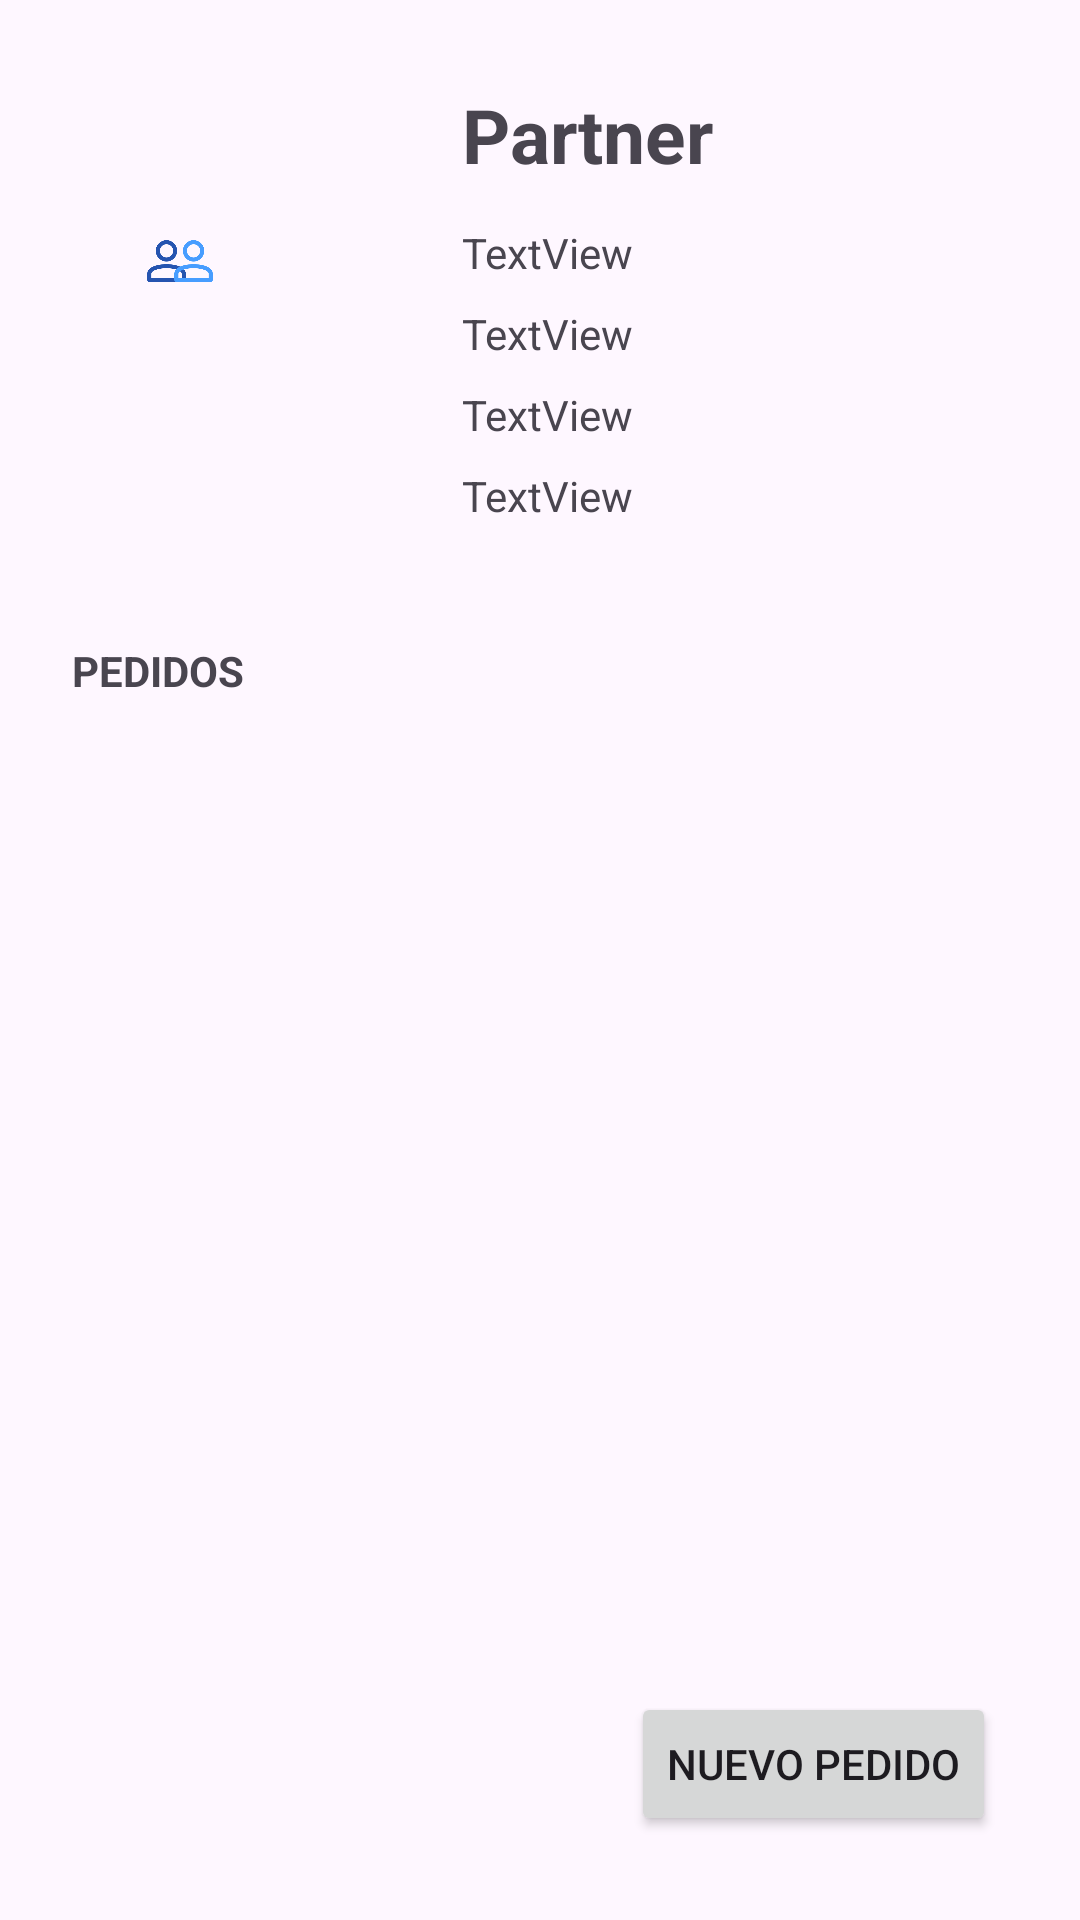

Layout XML and referenced resources for this Android screen:
<!-- AndroidManifest.xml: application theme Theme.Comercial -->
<!-- res/layout/layout_cabpedidos.xml -->
<?xml version="1.0" encoding="utf-8"?>
<androidx.constraintlayout.widget.ConstraintLayout xmlns:android="http://schemas.android.com/apk/res/android"
    xmlns:app="http://schemas.android.com/apk/res-auto"
    xmlns:tools="http://schemas.android.com/tools"
    android:layout_width="match_parent"
    android:layout_height="match_parent"
    tools:context=".pedidos.Actividad_CabPedidos">

    <TextView
        android:id="@+id/tPartnerNombre"
        android:layout_width="wrap_content"
        android:layout_height="wrap_content"
        android:layout_marginTop="28dp"
        android:text="Partner"
        android:textSize="25sp"
        android:textStyle="bold"
        app:layout_constraintStart_toStartOf="@+id/tPartnerDireccion"
        app:layout_constraintTop_toTopOf="parent" />

    <TextView
        android:id="@+id/tPartnerDireccion"
        android:layout_width="wrap_content"
        android:layout_height="wrap_content"
        android:layout_marginStart="59dp"
        android:layout_marginTop="13dp"
        android:text="TextView"
        app:layout_constraintStart_toEndOf="@+id/iconImageCatalogoView"
        app:layout_constraintTop_toBottomOf="@+id/tPartnerNombre" />

    <TextView
        android:id="@+id/tPartnerCif"
        android:layout_width="wrap_content"
        android:layout_height="wrap_content"
        android:layout_marginStart="59dp"
        android:layout_marginTop="8dp"
        android:text="TextView"
        app:layout_constraintStart_toEndOf="@+id/iconImageCatalogoView"
        app:layout_constraintTop_toBottomOf="@+id/tPartnerDireccion" />

    <TextView
        android:id="@+id/tTelefono"
        android:layout_width="wrap_content"
        android:layout_height="wrap_content"
        android:layout_marginStart="154dp"
        android:layout_marginTop="8dp"
        android:layout_marginEnd="199dp"
        android:text="TextView"
        app:layout_constraintEnd_toEndOf="parent"
        app:layout_constraintHorizontal_bias="0.0"
        app:layout_constraintStart_toStartOf="parent"
        app:layout_constraintTop_toBottomOf="@+id/tPartnerCif" />

    <TextView
        android:id="@+id/tEmail"
        android:layout_width="wrap_content"
        android:layout_height="wrap_content"
        android:layout_marginStart="154dp"
        android:layout_marginTop="8dp"
        android:layout_marginEnd="199dp"
        android:text="TextView"
        app:layout_constraintEnd_toEndOf="parent"
        app:layout_constraintHorizontal_bias="0.0"
        app:layout_constraintStart_toStartOf="parent"
        app:layout_constraintTop_toBottomOf="@+id/tTelefono" />

    <ImageView
        android:id="@+id/iconImageCatalogoView"
        android:layout_width="70dp"
        android:layout_height="70dp"
        android:layout_alignParentStart="true"
        android:layout_centerVertical="true"
        android:layout_gravity="center"
        android:layout_marginStart="25dp"
        android:layout_marginTop="52dp"
        android:paddingLeft="14dp"
        android:paddingRight="14dp"
        app:layout_constraintStart_toStartOf="parent"
        app:layout_constraintTop_toTopOf="parent"
        app:srcCompat="@drawable/partnerimage" />

    <androidx.constraintlayout.widget.Guideline
        android:id="@+id/guideline"
        android:layout_width="wrap_content"
        android:layout_height="wrap_content"
        android:orientation="horizontal"
        app:layout_constraintGuide_begin="195dp" />

    <TextView
        android:id="@+id/textView4"
        android:layout_width="wrap_content"
        android:layout_height="wrap_content"
        android:layout_marginStart="24dp"
        android:layout_marginTop="92dp"
        android:text="PEDIDOS"
        android:textStyle="bold"
        app:layout_constraintStart_toStartOf="parent"
        app:layout_constraintTop_toBottomOf="@+id/iconImageCatalogoView" />

    <androidx.recyclerview.widget.RecyclerView
        android:id="@+id/listRecyclerViewCabPedidos"
        android:layout_width="413dp"
        android:layout_height="472dp"
        android:layout_marginStart="1dp"
        android:layout_marginTop="26dp"
        app:layout_constraintStart_toStartOf="parent"
        app:layout_constraintTop_toBottomOf="@+id/textView4" />

    <Button
        android:id="@+id/bAgregarPedido"
        android:layout_width="wrap_content"
        android:layout_height="wrap_content"
        android:layout_marginEnd="28dp"
        android:layout_marginBottom="28dp"
        android:text="Nuevo pedido"
        app:cornerRadius="1dp"
        app:layout_constraintBottom_toBottomOf="parent"
        app:layout_constraintEnd_toEndOf="parent" />

</androidx.constraintlayout.widget.ConstraintLayout>
<!-- resources referenced by this layout -->
<resources>
  <!-- drawable partnerimage: png bitmap (drawable, 11385 bytes) -->
  <style name="Theme.Comercial" parent="Base.Theme.Comercial" />
  <style name="Base.Theme.Comercial" parent="Theme.Material3.DayNight.NoActionBar">
          
           <item name="colorPrimary">@color/colorBotonClaro</item>
      </style>
  <color name="colorBotonClaro">#232428</color>
</resources>
